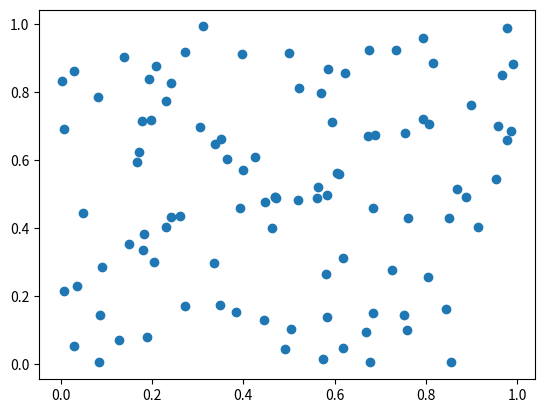

Source code (Python):
import random
from matplotlib import pyplot as plt
import numpy as np

class Graph:
    def __init__(self, nb_vertex, width=1, height=1):
        self._nb_vertex = nb_vertex
        self._width = width
        self._height = height
        self._vertex = dict()

        for id in range(nb_vertex):
            self._vertex[id] = (random.random()*width, random.random()*height)

    @property
    def width(self):
        return self._width
    @property
    def nb_vertex(self):
        return self._nb_vertex
    @property
    def height(self):
        return self._height
    def __getitem__(self, key):
        idx = key
        if idx in self._vertex:
            return self._vertex[idx]
        else:
            raise ValueError("vertex does not exist")

    def display(self):
        X = np.zeros(self.nb_vertex)
        Y = np.zeros(self.nb_vertex)

        for id in range(self.nb_vertex):
            X[id] = self[id][0]
            Y[id] = self[id][1]
        plt.scatter(X, Y)
        plt.show()

if __name__ == '__main__':
    g = Graph(100)
    g.display()
